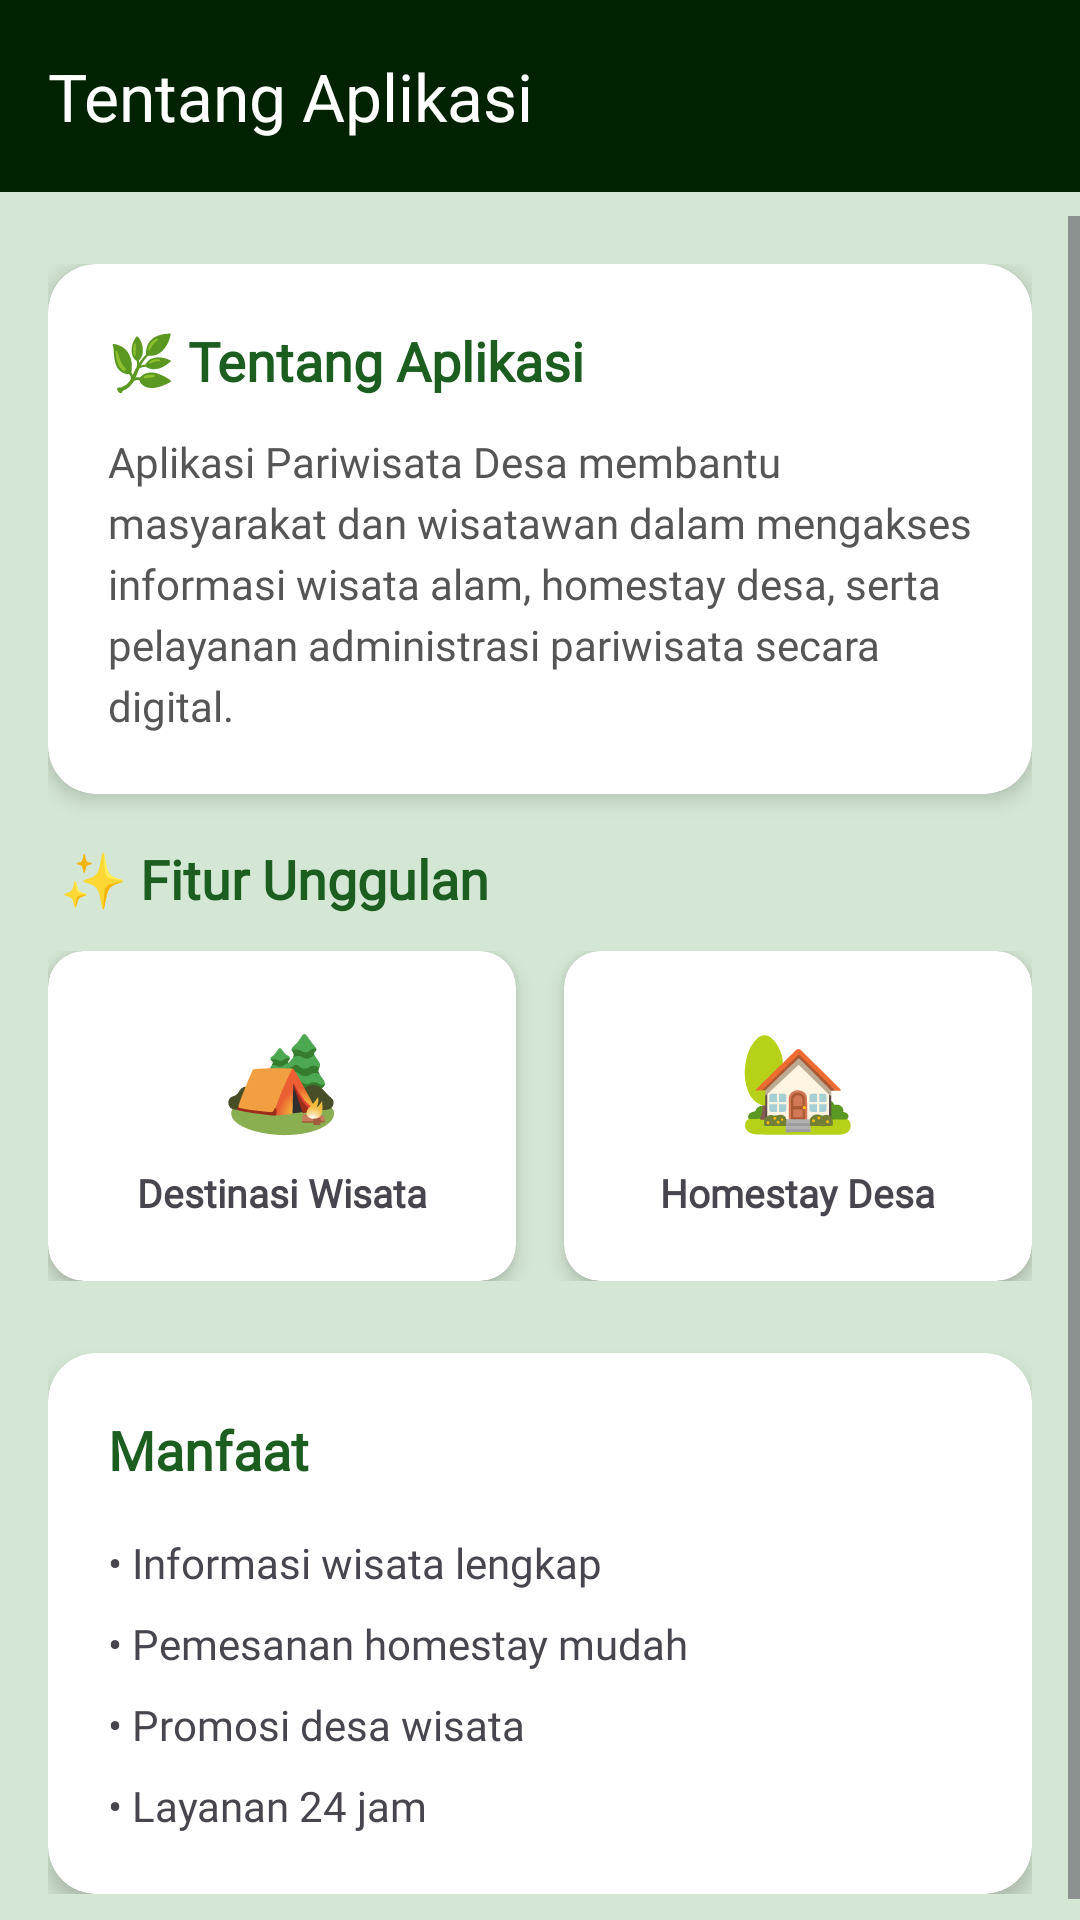

Here is an Android app screen rendered from its layout file. Give the layout XML and the strings, colors and styles it references.
<!-- AndroidManifest.xml: application theme Theme.Farapps -->
<!-- res/layout/fragment_about.xml -->
<?xml version="1.0" encoding="utf-8"?>
<LinearLayout xmlns:android="http://schemas.android.com/apk/res/android"
    xmlns:app="http://schemas.android.com/apk/res-auto"
    android:layout_width="match_parent"
    android:layout_height="match_parent"
    android:orientation="vertical">

    
    <androidx.appcompat.widget.Toolbar
        android:id="@+id/toolbar"
        android:layout_width="match_parent"
        android:layout_height="?attr/actionBarSize"
        android:background="@color/primary_dark"
        android:elevation="4dp"
        android:fontFamily="@font/alegreya_bold"
        app:title="Tentang Aplikasi"
        app:titleTextColor="@color/text_light"
        app:titleMarginStart="16dp" />

    <ScrollView
        android:layout_width="match_parent"
        android:layout_height="match_parent"
        android:background="@color/hijau"
        android:paddingTop="8dp">

        <LinearLayout
            android:layout_width="match_parent"
            android:layout_height="wrap_content"
            android:orientation="vertical"
            android:padding="16dp">

            
            <androidx.cardview.widget.CardView
                android:layout_width="match_parent"
                android:layout_height="wrap_content"
                android:layout_marginBottom="16dp"
                app:cardCornerRadius="16dp"
                app:cardElevation="4dp">

                <LinearLayout
                    android:layout_width="match_parent"
                    android:layout_height="wrap_content"
                    android:padding="20dp"
                    android:orientation="vertical">

                    <TextView
                        android:layout_width="wrap_content"
                        android:layout_height="wrap_content"
                        android:text="🌿 Tentang Aplikasi"
                        android:textSize="18sp"
                        android:textStyle="bold"
                        android:textColor="#1B5E20"
                        android:fontFamily="@font/alegreya_bold"
                        android:layout_marginBottom="12dp" />

                    <TextView
                        android:layout_width="match_parent"
                        android:layout_height="wrap_content"
                        android:text="Aplikasi Pariwisata Desa membantu masyarakat dan wisatawan dalam mengakses informasi wisata alam, homestay desa, serta pelayanan administrasi pariwisata secara digital."
                        android:textSize="14sp"
                        android:textColor="#555555"
                        android:lineSpacingExtra="4dp"
                        android:fontFamily="@font/alegreya_regular" />
                </LinearLayout>
            </androidx.cardview.widget.CardView>

            
            <TextView
                android:layout_width="wrap_content"
                android:layout_height="wrap_content"
                android:text="✨ Fitur Unggulan"
                android:textSize="18sp"
                android:textStyle="bold"
                android:textColor="#1B5E20"
                android:layout_marginStart="4dp"
                android:layout_marginBottom="12dp"
                android:fontFamily="@font/alegreya_bold" />

            <LinearLayout
                android:layout_width="match_parent"
                android:layout_height="wrap_content"
                android:orientation="horizontal"
                android:weightSum="2"
                android:layout_marginBottom="16dp">

                <androidx.cardview.widget.CardView
                    android:layout_width="0dp"
                    android:layout_height="110dp"
                    android:layout_weight="1"
                    android:layout_marginEnd="8dp"
                    app:cardCornerRadius="12dp"
                    app:cardElevation="4dp">

                    <LinearLayout
                        android:layout_width="match_parent"
                        android:layout_height="match_parent"
                        android:gravity="center"
                        android:orientation="vertical">

                        <TextView
                            android:layout_width="wrap_content"
                            android:layout_height="wrap_content"
                            android:text="🏕️"
                            android:textSize="32dp" />

                        <TextView
                            android:layout_width="wrap_content"
                            android:layout_height="wrap_content"
                            android:text="Destinasi Wisata"
                            android:textSize="13sp"
                            android:textStyle="bold"
                            android:fontFamily="@font/alegreya_bold"
                            android:layout_marginTop="8dp"
                            android:gravity="center" />
                    </LinearLayout>
                </androidx.cardview.widget.CardView>

                <androidx.cardview.widget.CardView
                    android:layout_width="0dp"
                    android:layout_height="110dp"
                    android:layout_weight="1"
                    android:layout_marginStart="8dp"
                    app:cardCornerRadius="12dp"
                    app:cardElevation="4dp">

                    <LinearLayout
                        android:layout_width="match_parent"
                        android:layout_height="match_parent"
                        android:gravity="center"
                        android:orientation="vertical">

                        <TextView
                            android:layout_width="wrap_content"
                            android:layout_height="wrap_content"
                            android:text="🏡"
                            android:textSize="32dp" />

                        <TextView
                            android:layout_width="wrap_content"
                            android:layout_height="wrap_content"
                            android:text="Homestay Desa"
                            android:textSize="13sp"
                            android:textStyle="bold"
                            android:fontFamily="@font/alegreya_bold"
                            android:layout_marginTop="8dp"
                            android:gravity="center" />
                    </LinearLayout>
                </androidx.cardview.widget.CardView>
            </LinearLayout>

            
            <androidx.cardview.widget.CardView
                android:layout_width="match_parent"
                android:layout_height="wrap_content"
                android:layout_marginTop="8dp"
                app:cardCornerRadius="16dp"
                app:cardElevation="4dp">

                <LinearLayout
                    android:layout_width="match_parent"
                    android:layout_height="wrap_content"
                    android:padding="20dp"
                    android:orientation="vertical">

                    <TextView
                        android:layout_width="wrap_content"
                        android:layout_height="wrap_content"
                        android:text="Manfaat"
                        android:textSize="18sp"
                        android:textStyle="bold"
                        android:textColor="#1B5E20"
                        android:fontFamily="@font/alegreya_bold"
                        android:layout_marginBottom="12dp" />

                    <TextView
                        android:layout_width="wrap_content"
                        android:layout_height="wrap_content"
                        android:text="• Informasi wisata lengkap"
                        android:layout_marginTop="4dp"
                        android:fontFamily="@font/alegreya_regular"
                        android:textSize="14sp" />

                    <TextView
                        android:layout_width="wrap_content"
                        android:layout_height="wrap_content"
                        android:text="• Pemesanan homestay mudah"
                        android:layout_marginTop="8dp"
                        android:fontFamily="@font/alegreya_regular"
                        android:textSize="14sp" />

                    <TextView
                        android:layout_width="wrap_content"
                        android:layout_height="wrap_content"
                        android:text="• Promosi desa wisata"
                        android:layout_marginTop="8dp"
                        android:fontFamily="@font/alegreya_regular"
                        android:textSize="14sp" />

                    <TextView
                        android:layout_width="wrap_content"
                        android:layout_height="wrap_content"
                        android:text="• Layanan 24 jam"
                        android:layout_marginTop="8dp"
                        android:fontFamily="@font/alegreya_regular"
                        android:textSize="14sp" />
                </LinearLayout>
            </androidx.cardview.widget.CardView>

        </LinearLayout>
    </ScrollView>
</LinearLayout>
<!-- resources referenced by this layout -->
<resources>
  <color name="hijau">#D4E6D4</color>
  <color name="primary_dark">#002200</color>
  <color name="text_light">#FFFFFF</color>
  <style name="Theme.Farapps" parent="Base.Theme.Farapps" />
  <style name="Base.Theme.Farapps" parent="Theme.Material3.DayNight.NoActionBar">
          
          
      </style>
</resources>
